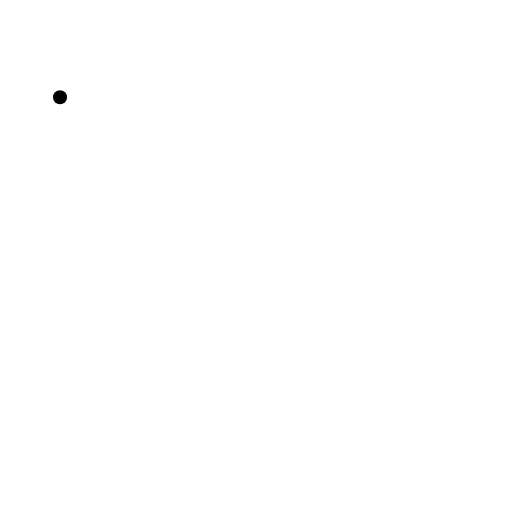
t = 0.00 s
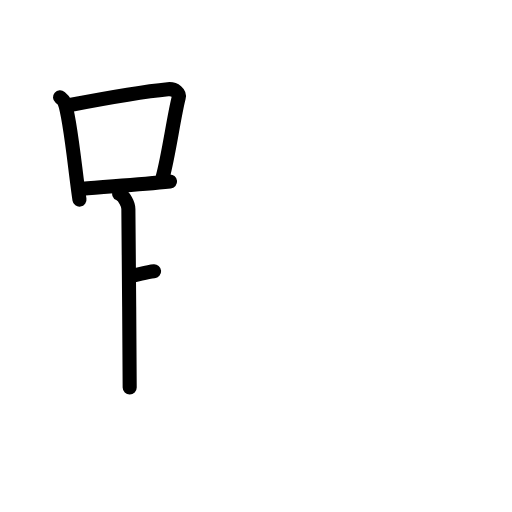
t = 4.25 s
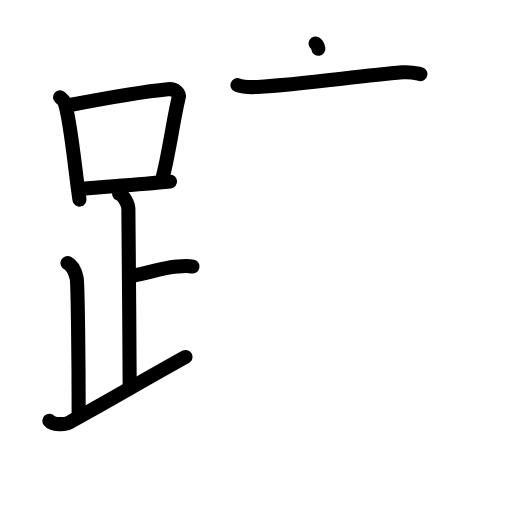
t = 8.25 s
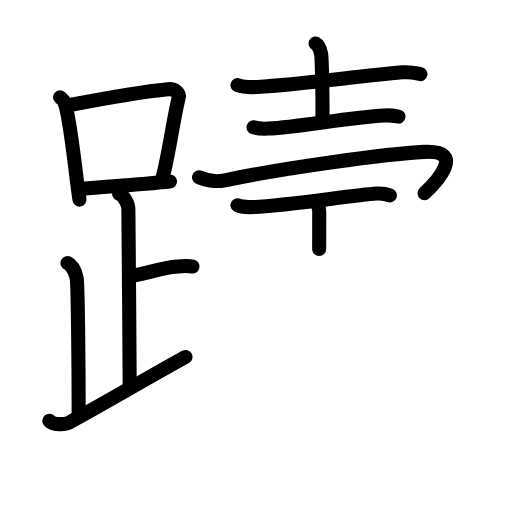
t = 12.75 s
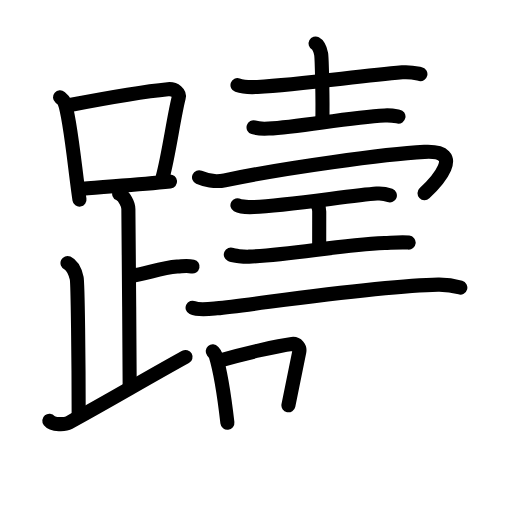
t = 16.92 s
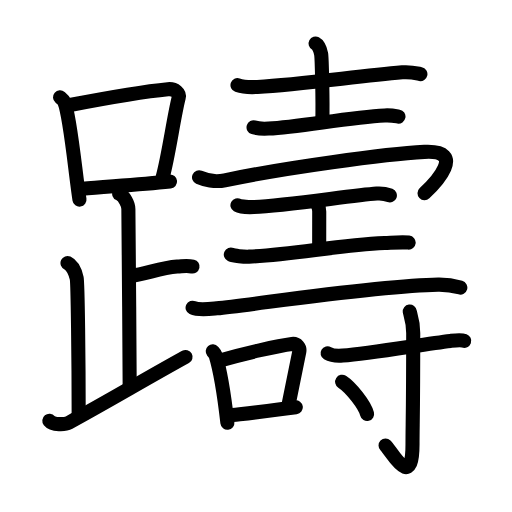
t = 21.00 s

The animated SVG that drew these frames (rendered in a browser with its animation timeline set to each time). Animation: 69 SMIL elements (animate=69); one cycle of 21.00 s.

<?xml version="1.0" encoding="UTF-8"?>
<!--
AniKanjiVG is licensed by CC-BY-SA Paul C. Sommerhoff (https://bitbucket.org/sommerhoff/anikanjivg).
AniKanjiVG uses KanjiVG which is licensed by CC-BY-SA Ulrich Apel (http://kanjivg.tagaini.net).
See also http://creativecommons.org/licenses/by-sa/3.0/
-->
<svg xmlns:kvg='http://kanjivg.tagaini.net' xmlns='http://www.w3.org/2000/svg' width='109' height='109' viewBox='0 0 109 109' style='fill:none;stroke:#000000;stroke-width:3;stroke-linecap:round;stroke-linejoin:round;' id="kvg:kanji_08e8a"><g id="kvg:08e8a" kvg:element="躊"><g id="kvg:08e8a-g1" kvg:element="足" kvg:position="left" kvg:radical="general"><g id="kvg:08e8a-g2" kvg:element="口"><path id="kvg:08e8a-s1" kvg:type="㇑" d="M12.78,20.71c0.37,0.32,0.75,0.58,0.91,0.97c1.28,3.13,2.35,15.2,3.23,20.82"><animate attributeName="d" begin="0.0s" dur="0.5s" from="M12.78,20.71C12.78,20.71,12.78,20.71,12.78,20.71" to="M12.78,20.71c0.37,0.32,0.75,0.58,0.91,0.97" />
<animate attributeName="d" begin="0.5s" dur="0.5s" from="M12.78,20.71c0.37,0.32,0.75,0.58,0.91,0.97c0,0,0,0,0,0,0" to="M12.78,20.71c0.37,0.32,0.75,0.58,0.91,0.97c1.28,3.13,2.35,15.2,3.23,20.82" />
</path>
<path id="kvg:08e8a-s2" kvg:type="㇕b" d="M14.61,22.4c8.76-1.68,16.79-3,21.13-3.41c1.58-0.15,2.54,0.89,2.31,1.77c-1.04,4.06-2.15,12.35-3.43,17"><animate attributeName="d" begin="1.0s" dur="0.3333333333333333s" from="M14.61,22.4C14.61,22.4,14.61,22.4,14.61,22.4" to="M14.61,22.4c8.76-1.68,16.79-3,21.13-3.41" />
<animate attributeName="d" begin="1.3333333333333333s" dur="0.3333333333333333s" from="M14.61,22.4c8.76-1.68,16.79-3,21.13-3.41c0,0,0,0,0,0,0" to="M14.61,22.4c8.76-1.68,16.79-3,21.13-3.41c1.58-0.15,2.54,0.89,2.31,1.77" />
<animate attributeName="d" begin="1.6666666666666665s" dur="0.3333333333333333s" from="M14.61,22.4c8.76-1.68,16.79-3,21.13-3.41c1.58-0.15,2.54,0.89,2.31,1.77c0,0,0,0,0,0,0" to="M14.61,22.4c8.76-1.68,16.79-3,21.13-3.41c1.58-0.15,2.54,0.89,2.31,1.77c-1.04,4.06-2.15,12.35-3.43,17" />
<animate attributeName="d" begin="0s" dur="1.0s" from="M-100,-100" to="M-100,-100" />
</path>
<path id="kvg:08e8a-s3" kvg:type="㇐b" d="M17.56,40.19c5.09-0.46,11.65-0.84,18.64-1.55"><animate attributeName="d" begin="2.0s" dur="1.0s" from="M17.56,40.19C17.56,40.19,17.56,40.19,17.56,40.19" to="M17.56,40.19c5.09-0.46,11.65-0.84,18.64-1.55" />
<animate attributeName="d" begin="0s" dur="2.0s" from="M-100,-100" to="M-100,-100" />
</path>
</g>
<path id="kvg:08e8a-s4" kvg:type="㇑a" d="M25.37,41.24c1.09,0.5,1.96,2.23,1.96,3.25c0,5.51,0.28,28.01,0.28,38"><animate attributeName="d" begin="3.0s" dur="0.5s" from="M25.37,41.24C25.37,41.24,25.37,41.24,25.37,41.24" to="M25.37,41.24c1.09,0.5,1.96,2.23,1.96,3.25" />
<animate attributeName="d" begin="3.5s" dur="0.5s" from="M25.37,41.24c1.09,0.5,1.96,2.23,1.96,3.25c0,0,0,0,0,0,0" to="M25.37,41.24c1.09,0.5,1.96,2.23,1.96,3.25c0,5.51,0.28,28.01,0.28,38" />
<animate attributeName="d" begin="0s" dur="3.0s" from="M-100,-100" to="M-100,-100" />
</path>
<path id="kvg:08e8a-s5" kvg:type="㇐b" d="M27.88,58.74c3.37-0.49,6.37-1.74,9.85-2c1.74-0.13,2.18-0.25,3.26,0"><animate attributeName="d" begin="4.0s" dur="0.5s" from="M27.88,58.74C27.88,58.74,27.88,58.74,27.88,58.74" to="M27.88,58.74c3.37-0.49,6.37-1.74,9.85-2" />
<animate attributeName="d" begin="4.5s" dur="0.5s" from="M27.88,58.74c3.37-0.49,6.37-1.74,9.85-2c0,0,0,0,0,0,0" to="M27.88,58.74c3.37-0.49,6.37-1.74,9.85-2c1.74-0.13,2.18-0.25,3.26,0" />
<animate attributeName="d" begin="0s" dur="4.0s" from="M-100,-100" to="M-100,-100" />
</path>
<path id="kvg:08e8a-s6" kvg:type="㇒" d="M14.37,55.99c1.09,0.5,1.74,2.25,1.96,3.25c0.22,1,0.42,17.51,0.42,29.26"><animate attributeName="d" begin="5.0s" dur="0.5s" from="M14.37,55.99C14.37,55.99,14.37,55.99,14.37,55.99" to="M14.37,55.99c1.09,0.5,1.74,2.25,1.96,3.25" />
<animate attributeName="d" begin="5.5s" dur="0.5s" from="M14.37,55.99c1.09,0.5,1.74,2.25,1.96,3.25c0,0,0,0,0,0,0" to="M14.37,55.99c1.09,0.5,1.74,2.25,1.96,3.25c0.22,1,0.42,17.51,0.42,29.26" />
<animate attributeName="d" begin="0s" dur="5.0s" from="M-100,-100" to="M-100,-100" />
</path>
<path id="kvg:08e8a-s7" kvg:type="㇀/㇏" d="M10.5,89.57c0.75,0.93,3.37,0.85,4.2,0.4C22.91,85.5,30.44,81,39.5,75.99"><animate attributeName="d" begin="6.0s" dur="0.5s" from="M10.5,89.57C10.5,89.57,10.5,89.57,10.5,89.57" to="M10.5,89.57c0.75,0.93,3.37,0.85,4.2,0.4" />
<animate attributeName="d" begin="6.5s" dur="0.5s" from="M10.5,89.57c0.75,0.93,3.37,0.85,4.2,0.4c0,0,0,0,0,0,0" to="M10.5,89.57c0.75,0.93,3.37,0.85,4.2,0.4C22.91,85.5,30.44,81,39.5,75.99" />
<animate attributeName="d" begin="0s" dur="6.0s" from="M-100,-100" to="M-100,-100" />
</path>
</g>
<g id="kvg:08e8a-g3" kvg:element="壽" kvg:position="right"><g id="kvg:08e8a-g4" kvg:element="士" kvg:position="top"><path id="kvg:08e8a-s8" kvg:type="㇐" d="M50.56,18.13c1.1,0.38,3.12,0.44,4.23,0.38c9.47-0.51,20.97-2.26,30.85-3.11c1.82-0.16,2.94,0.18,3.86,0.37"><animate attributeName="d" begin="7.0s" dur="0.3333333333333333s" from="M50.56,18.13C50.56,18.13,50.56,18.13,50.56,18.13" to="M50.56,18.13c1.1,0.38,3.12,0.44,4.23,0.38" />
<animate attributeName="d" begin="7.333333333333333s" dur="0.3333333333333333s" from="M50.56,18.13c1.1,0.38,3.12,0.44,4.23,0.38c0,0,0,0,0,0,0" to="M50.56,18.13c1.1,0.38,3.12,0.44,4.23,0.38c9.47-0.51,20.97-2.26,30.85-3.11" />
<animate attributeName="d" begin="7.666666666666667s" dur="0.3333333333333333s" from="M50.56,18.13c1.1,0.38,3.12,0.44,4.23,0.38c9.47-0.51,20.97-2.26,30.85-3.11c0,0,0,0,0,0,0" to="M50.56,18.13c1.1,0.38,3.12,0.44,4.23,0.38c9.47-0.51,20.97-2.26,30.85-3.11c1.82-0.16,2.94,0.18,3.86,0.37" />
<animate attributeName="d" begin="0s" dur="7.0s" from="M-100,-100" to="M-100,-100" />
</path>
<path id="kvg:08e8a-s9" kvg:type="㇑a" d="M67.18,9.25c0.66,0.35,1.06,1.57,1.19,2.27c0.13,0.7,0.38,9.97,0.25,14.34"><animate attributeName="d" begin="8.0s" dur="0.5s" from="M67.18,9.25C67.18,9.25,67.18,9.25,67.18,9.25" to="M67.18,9.25c0.66,0.35,1.06,1.57,1.19,2.27" />
<animate attributeName="d" begin="8.5s" dur="0.5s" from="M67.18,9.25c0.66,0.35,1.06,1.57,1.19,2.27c0,0,0,0,0,0,0" to="M67.18,9.25c0.66,0.35,1.06,1.57,1.19,2.27c0.13,0.7,0.38,9.97,0.25,14.34" />
<animate attributeName="d" begin="0s" dur="8.0s" from="M-100,-100" to="M-100,-100" />
</path>
<path id="kvg:08e8a-s10" kvg:type="㇐" d="M53.98,27.11c0.84,0.26,2.37,0.31,3.2,0.26C63.75,27,74.25,25,81.9,24.57c1.39-0.08,2.23,0.12,2.93,0.25"><animate attributeName="d" begin="9.0s" dur="0.3333333333333333s" from="M53.98,27.11C53.98,27.11,53.98,27.11,53.98,27.11" to="M53.98,27.11c0.84,0.26,2.37,0.31,3.2,0.26" />
<animate attributeName="d" begin="9.333333333333334s" dur="0.3333333333333333s" from="M53.98,27.11c0.84,0.26,2.37,0.31,3.2,0.26c0,0,0,0,0,0,0" to="M53.98,27.11c0.84,0.26,2.37,0.31,3.2,0.26C63.75,27,74.25,25,81.9,24.57" />
<animate attributeName="d" begin="9.666666666666666s" dur="0.3333333333333333s" from="M53.98,27.11c0.84,0.26,2.37,0.31,3.2,0.26C63.75,27,74.25,25,81.9,24.57c0,0,0,0,0,0,0" to="M53.98,27.11c0.84,0.26,2.37,0.31,3.2,0.26C63.75,27,74.25,25,81.9,24.57c1.39-0.08,2.23,0.12,2.93,0.25" />
<animate attributeName="d" begin="0s" dur="9.0s" from="M-100,-100" to="M-100,-100" />
</path>
</g>
<g id="kvg:08e8a-g5" kvg:position="bottom"><path id="kvg:08e8a-s11" kvg:type="㇖" d="M42.37,37.74c1.14,0.51,3.42,1.09,5.48,0.65c12.4-2.64,34.4-5.64,42.49-6.05c9.11-0.47,2.31,6.66,0.04,8.78"><animate attributeName="d" begin="10.0s" dur="0.3333333333333333s" from="M42.37,37.74C42.37,37.74,42.37,37.74,42.37,37.74" to="M42.37,37.74c1.14,0.51,3.42,1.09,5.48,0.65" />
<animate attributeName="d" begin="10.333333333333334s" dur="0.3333333333333333s" from="M42.37,37.74c1.14,0.51,3.42,1.09,5.48,0.65c0,0,0,0,0,0,0" to="M42.37,37.74c1.14,0.51,3.42,1.09,5.48,0.65c12.4-2.64,34.4-5.64,42.49-6.05" />
<animate attributeName="d" begin="10.666666666666666s" dur="0.3333333333333333s" from="M42.37,37.74c1.14,0.51,3.42,1.09,5.48,0.65c12.4-2.64,34.4-5.64,42.49-6.05c0,0,0,0,0,0,0" to="M42.37,37.74c1.14,0.51,3.42,1.09,5.48,0.65c12.4-2.64,34.4-5.64,42.49-6.05c9.11-0.47,2.31,6.66,0.04,8.78" />
<animate attributeName="d" begin="0s" dur="10.0s" from="M-100,-100" to="M-100,-100" />
</path>
<g id="kvg:08e8a-g6" kvg:element="工"><path id="kvg:08e8a-s12" kvg:type="㇐" d="M50.55,43.69c0.66,0.38,2.82,0.42,3.5,0.39c6.94-0.34,20.9-2.49,26.15-2.88c1.02-0.08,1.96,0.08,2.8,0.4"><animate attributeName="d" begin="11.0s" dur="0.3333333333333333s" from="M50.55,43.69C50.55,43.69,50.55,43.69,50.55,43.69" to="M50.55,43.69c0.66,0.38,2.82,0.42,3.5,0.39" />
<animate attributeName="d" begin="11.333333333333334s" dur="0.3333333333333333s" from="M50.55,43.69c0.66,0.38,2.82,0.42,3.5,0.39c0,0,0,0,0,0,0" to="M50.55,43.69c0.66,0.38,2.82,0.42,3.5,0.39c6.94-0.34,20.9-2.49,26.15-2.88" />
<animate attributeName="d" begin="11.666666666666666s" dur="0.3333333333333333s" from="M50.55,43.69c0.66,0.38,2.82,0.42,3.5,0.39c6.94-0.34,20.9-2.49,26.15-2.88c0,0,0,0,0,0,0" to="M50.55,43.69c0.66,0.38,2.82,0.42,3.5,0.39c6.94-0.34,20.9-2.49,26.15-2.88c1.02-0.08,1.96,0.08,2.8,0.4" />
<animate attributeName="d" begin="0s" dur="11.0s" from="M-100,-100" to="M-100,-100" />
</path>
<path id="kvg:08e8a-s13" kvg:type="㇑a" d="M67.59,43.54c0.37,0.62,0.37,0.99,0.37,1.48c0,3.46-0.01,2.06-0.01,8"><animate attributeName="d" begin="12.0s" dur="0.5s" from="M67.59,43.54C67.59,43.54,67.59,43.54,67.59,43.54" to="M67.59,43.54c0.37,0.62,0.37,0.99,0.37,1.48" />
<animate attributeName="d" begin="12.5s" dur="0.5s" from="M67.59,43.54c0.37,0.62,0.37,0.99,0.37,1.48c0,0,0,0,0,0,0" to="M67.59,43.54c0.37,0.62,0.37,0.99,0.37,1.48c0,3.46-0.01,2.06-0.01,8" />
<animate attributeName="d" begin="0s" dur="12.0s" from="M-100,-100" to="M-100,-100" />
</path>
<path id="kvg:08e8a-s14" kvg:type="㇐" d="M49.14,54.19c0.62,0.28,2.82,0.49,3.87,0.45c9.74-0.39,18.62-2.47,28.88-2.89c1.68-0.07,3.61-0.25,5.11-0.1"><animate attributeName="d" begin="13.0s" dur="0.3333333333333333s" from="M49.14,54.19C49.14,54.19,49.14,54.19,49.14,54.19" to="M49.14,54.19c0.62,0.28,2.82,0.49,3.87,0.45" />
<animate attributeName="d" begin="13.333333333333334s" dur="0.3333333333333333s" from="M49.14,54.19c0.62,0.28,2.82,0.49,3.87,0.45c0,0,0,0,0,0,0" to="M49.14,54.19c0.62,0.28,2.82,0.49,3.87,0.45c9.74-0.39,18.62-2.47,28.88-2.89" />
<animate attributeName="d" begin="13.666666666666666s" dur="0.3333333333333333s" from="M49.14,54.19c0.62,0.28,2.82,0.49,3.87,0.45c9.74-0.39,18.62-2.47,28.88-2.89c0,0,0,0,0,0,0" to="M49.14,54.19c0.62,0.28,2.82,0.49,3.87,0.45c9.74-0.39,18.62-2.47,28.88-2.89c1.68-0.07,3.61-0.25,5.11-0.1" />
<animate attributeName="d" begin="0s" dur="13.0s" from="M-100,-100" to="M-100,-100" />
</path>
</g>
<g id="kvg:08e8a-g7" kvg:element="一"><path id="kvg:08e8a-s15" kvg:type="㇐" d="M41,65.51c1.34,0.63,3.81,0.27,5.15,0.13c8.57-0.87,34.6-4.89,47.14-5.04c2.24-0.03,3.58,0.3,4.71,0.62"><animate attributeName="d" begin="14.0s" dur="0.3333333333333333s" from="M41,65.51C41,65.51,41,65.51,41,65.51" to="M41,65.51c1.34,0.63,3.81,0.27,5.15,0.13" />
<animate attributeName="d" begin="14.333333333333334s" dur="0.3333333333333333s" from="M41,65.51c1.34,0.63,3.81,0.27,5.15,0.13c0,0,0,0,0,0,0" to="M41,65.51c1.34,0.63,3.81,0.27,5.15,0.13c8.57-0.87,34.6-4.89,47.14-5.04" />
<animate attributeName="d" begin="14.666666666666666s" dur="0.3333333333333333s" from="M41,65.51c1.34,0.63,3.81,0.27,5.15,0.13c8.57-0.87,34.6-4.89,47.14-5.04c0,0,0,0,0,0,0" to="M41,65.51c1.34,0.63,3.81,0.27,5.15,0.13c8.57-0.87,34.6-4.89,47.14-5.04c2.24-0.03,3.58,0.3,4.71,0.62" />
<animate attributeName="d" begin="0s" dur="14.0s" from="M-100,-100" to="M-100,-100" />
</path>
</g>
<g id="kvg:08e8a-g8" kvg:element="口" kvg:position="left"><path id="kvg:08e8a-s16" kvg:type="㇑" d="M45.29,74.8c0.25,0.29,0.51,0.53,0.62,0.89c0.87,2.85,1.91,9.2,2.5,14.31"><animate attributeName="d" begin="15.0s" dur="0.5s" from="M45.29,74.8C45.29,74.8,45.29,74.8,45.29,74.8" to="M45.29,74.8c0.25,0.29,0.51,0.53,0.62,0.89" />
<animate attributeName="d" begin="15.5s" dur="0.5s" from="M45.29,74.8c0.25,0.29,0.51,0.53,0.62,0.89c0,0,0,0,0,0,0" to="M45.29,74.8c0.25,0.29,0.51,0.53,0.62,0.89c0.87,2.85,1.91,9.2,2.5,14.31" />
<animate attributeName="d" begin="0s" dur="15.0s" from="M-100,-100" to="M-100,-100" />
</path>
<path id="kvg:08e8a-s17" kvg:type="㇕b" d="M46.85,76.73c5.13-1.48,12.37-3.13,15.31-3.5c1.07-0.14,1.72,0.81,1.56,1.61c-0.64,3.33-1.38,6.84-2.32,11.44"><animate attributeName="d" begin="16.0s" dur="0.3333333333333333s" from="M46.85,76.73C46.85,76.73,46.85,76.73,46.85,76.73" to="M46.85,76.73c5.13-1.48,12.37-3.13,15.31-3.5" />
<animate attributeName="d" begin="16.333333333333332s" dur="0.3333333333333333s" from="M46.85,76.73c5.13-1.48,12.37-3.13,15.31-3.5c0,0,0,0,0,0,0" to="M46.85,76.73c5.13-1.48,12.37-3.13,15.31-3.5c1.07-0.14,1.72,0.81,1.56,1.61" />
<animate attributeName="d" begin="16.666666666666668s" dur="0.3333333333333333s" from="M46.85,76.73c5.13-1.48,12.37-3.13,15.31-3.5c1.07-0.14,1.72,0.81,1.56,1.61c0,0,0,0,0,0,0" to="M46.85,76.73c5.13-1.48,12.37-3.13,15.31-3.5c1.07-0.14,1.72,0.81,1.56,1.61c-0.64,3.33-1.38,6.84-2.32,11.44" />
<animate attributeName="d" begin="0s" dur="16.0s" from="M-100,-100" to="M-100,-100" />
</path>
<path id="kvg:08e8a-s18" kvg:type="㇐b" d="M48.53,88.5c3.45-0.42,9.71-1.15,14.44-1.8"><animate attributeName="d" begin="17.0s" dur="1.0s" from="M48.53,88.5C48.53,88.5,48.53,88.5,48.53,88.5" to="M48.53,88.5c3.45-0.42,9.71-1.15,14.44-1.8" />
<animate attributeName="d" begin="0s" dur="17.0s" from="M-100,-100" to="M-100,-100" />
</path>
</g>
<g id="kvg:08e8a-g9" kvg:element="寸" kvg:position="right"><path id="kvg:08e8a-s19" kvg:type="㇐" d="M69.74,75.21c0.84,0.49,2.37,0.56,3.23,0.49c6.03-0.46,17.28-2.46,22.92-3.12c1.39-0.16,2.24-0.27,2.94-0.02"><animate attributeName="d" begin="18.0s" dur="0.3333333333333333s" from="M69.74,75.21C69.74,75.21,69.74,75.21,69.74,75.21" to="M69.74,75.21c0.84,0.49,2.37,0.56,3.23,0.49" />
<animate attributeName="d" begin="18.333333333333332s" dur="0.3333333333333333s" from="M69.74,75.21c0.84,0.49,2.37,0.56,3.23,0.49c0,0,0,0,0,0,0" to="M69.74,75.21c0.84,0.49,2.37,0.56,3.23,0.49c6.03-0.46,17.28-2.46,22.92-3.12" />
<animate attributeName="d" begin="18.666666666666668s" dur="0.3333333333333333s" from="M69.74,75.21c0.84,0.49,2.37,0.56,3.23,0.49c6.03-0.46,17.28-2.46,22.92-3.12c0,0,0,0,0,0,0" to="M69.74,75.21c0.84,0.49,2.37,0.56,3.23,0.49c6.03-0.46,17.28-2.46,22.92-3.12c1.39-0.16,2.24-0.27,2.94-0.02" />
<animate attributeName="d" begin="0s" dur="18.0s" from="M-100,-100" to="M-100,-100" />
</path>
<path id="kvg:08e8a-s20" kvg:type="㇚" d="M87.23,66.31c0.05,0.4,0.74,2.06,0.74,4.58c0,16.92-0.15,19.64-0.15,23.75c0,9.98-4.44,1.48-5.74,0.21"><animate attributeName="d" begin="19.0s" dur="0.3333333333333333s" from="M87.23,66.31C87.23,66.31,87.23,66.31,87.23,66.31" to="M87.23,66.31c0.05,0.4,0.74,2.06,0.74,4.58" />
<animate attributeName="d" begin="19.333333333333332s" dur="0.3333333333333333s" from="M87.23,66.31c0.05,0.4,0.74,2.06,0.74,4.58c0,0,0,0,0,0,0" to="M87.23,66.31c0.05,0.4,0.74,2.06,0.74,4.58c0,16.92-0.15,19.64-0.15,23.75" />
<animate attributeName="d" begin="19.666666666666668s" dur="0.3333333333333333s" from="M87.23,66.31c0.05,0.4,0.74,2.06,0.74,4.58c0,16.92-0.15,19.64-0.15,23.75c0,0,0,0,0,0,0" to="M87.23,66.31c0.05,0.4,0.74,2.06,0.74,4.58c0,16.92-0.15,19.64-0.15,23.75c0,9.98-4.44,1.48-5.74,0.21" />
<animate attributeName="d" begin="0s" dur="19.0s" from="M-100,-100" to="M-100,-100" />
</path>
<path id="kvg:08e8a-s21" kvg:type="㇔" d="M72.84,81.27c1.87,1.21,4.84,4.98,5.31,6.87"><animate attributeName="d" begin="20.0s" dur="1.0s" from="M72.84,81.27C72.84,81.27,72.84,81.27,72.84,81.27" to="M72.84,81.27c1.87,1.21,4.84,4.98,5.31,6.87" />
<animate attributeName="d" begin="0s" dur="20.0s" from="M-100,-100" to="M-100,-100" />
</path>
</g>
</g>
</g>
</g>
</svg>
